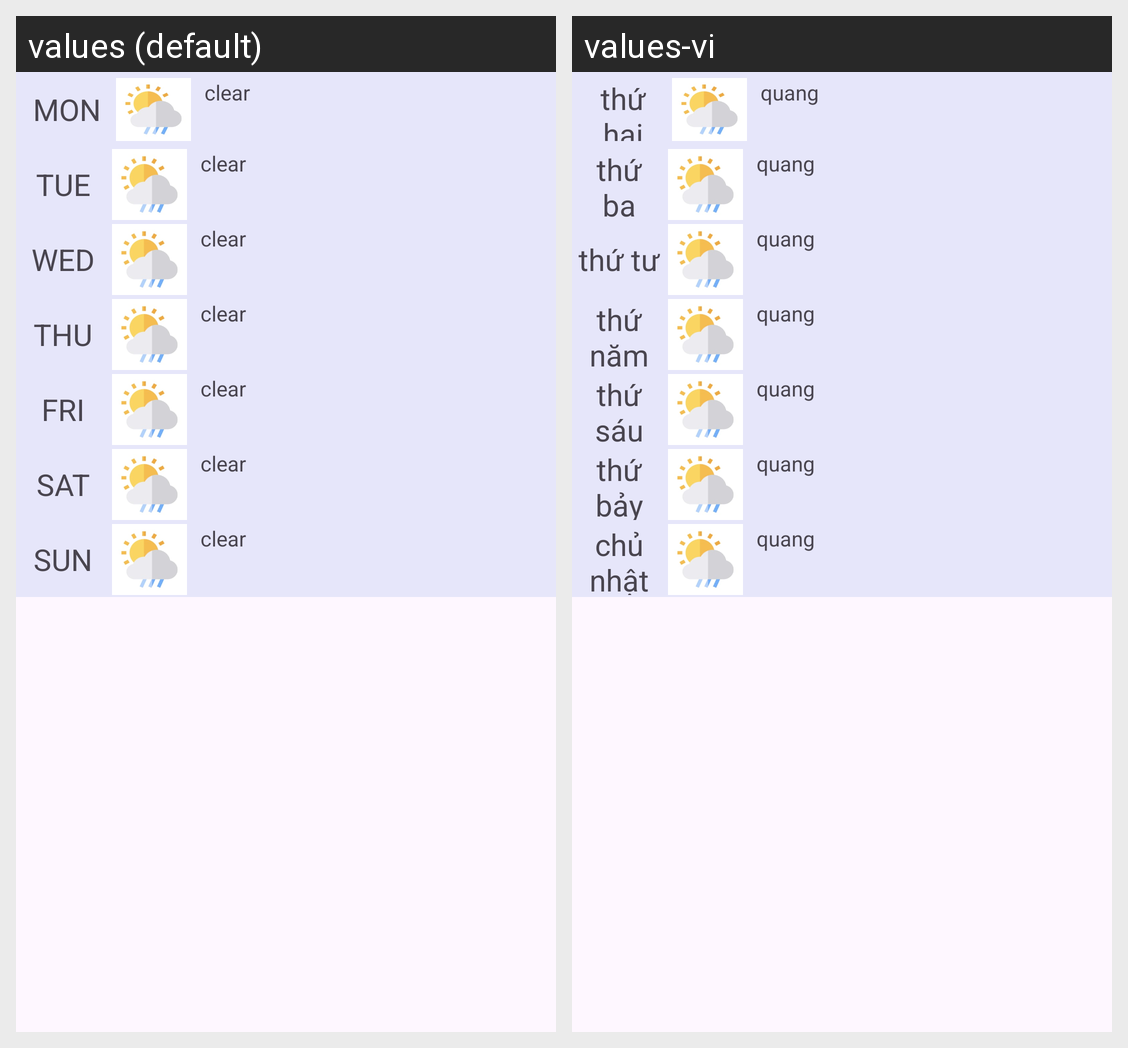

Locale-by-locale string values for the Android screen shown in this grid:
Android screen res/layout/fragment_forecast.xml rendered under 2 locales, left to right: values (default), values-vi. Device: Nexus 5 (rendered at 1080×1920; each locale shown at half size, 540×960, under a caption strip naming it); theme Theme.USTHweather.
Strings drawn on this screen, with the default value and each locale's value (text and hints the layout hard-codes, and strings that could not be matched under every locale, appear in the picture but are not listed):

Monday
  values: MON
  values-vi: thứ hai

clear
  values: clear
  values-vi: quang

Tuesday
  values: TUE
  values-vi: thứ ba

Wednesday
  values: WED
  values-vi: thứ tư

Thursday
  values: THU
  values-vi: thứ năm

Friday
  values: FRI
  values-vi: thứ sáu

Saturday
  values: SAT
  values-vi: thứ bảy

Sunday
  values: SUN
  values-vi: chủ nhật
